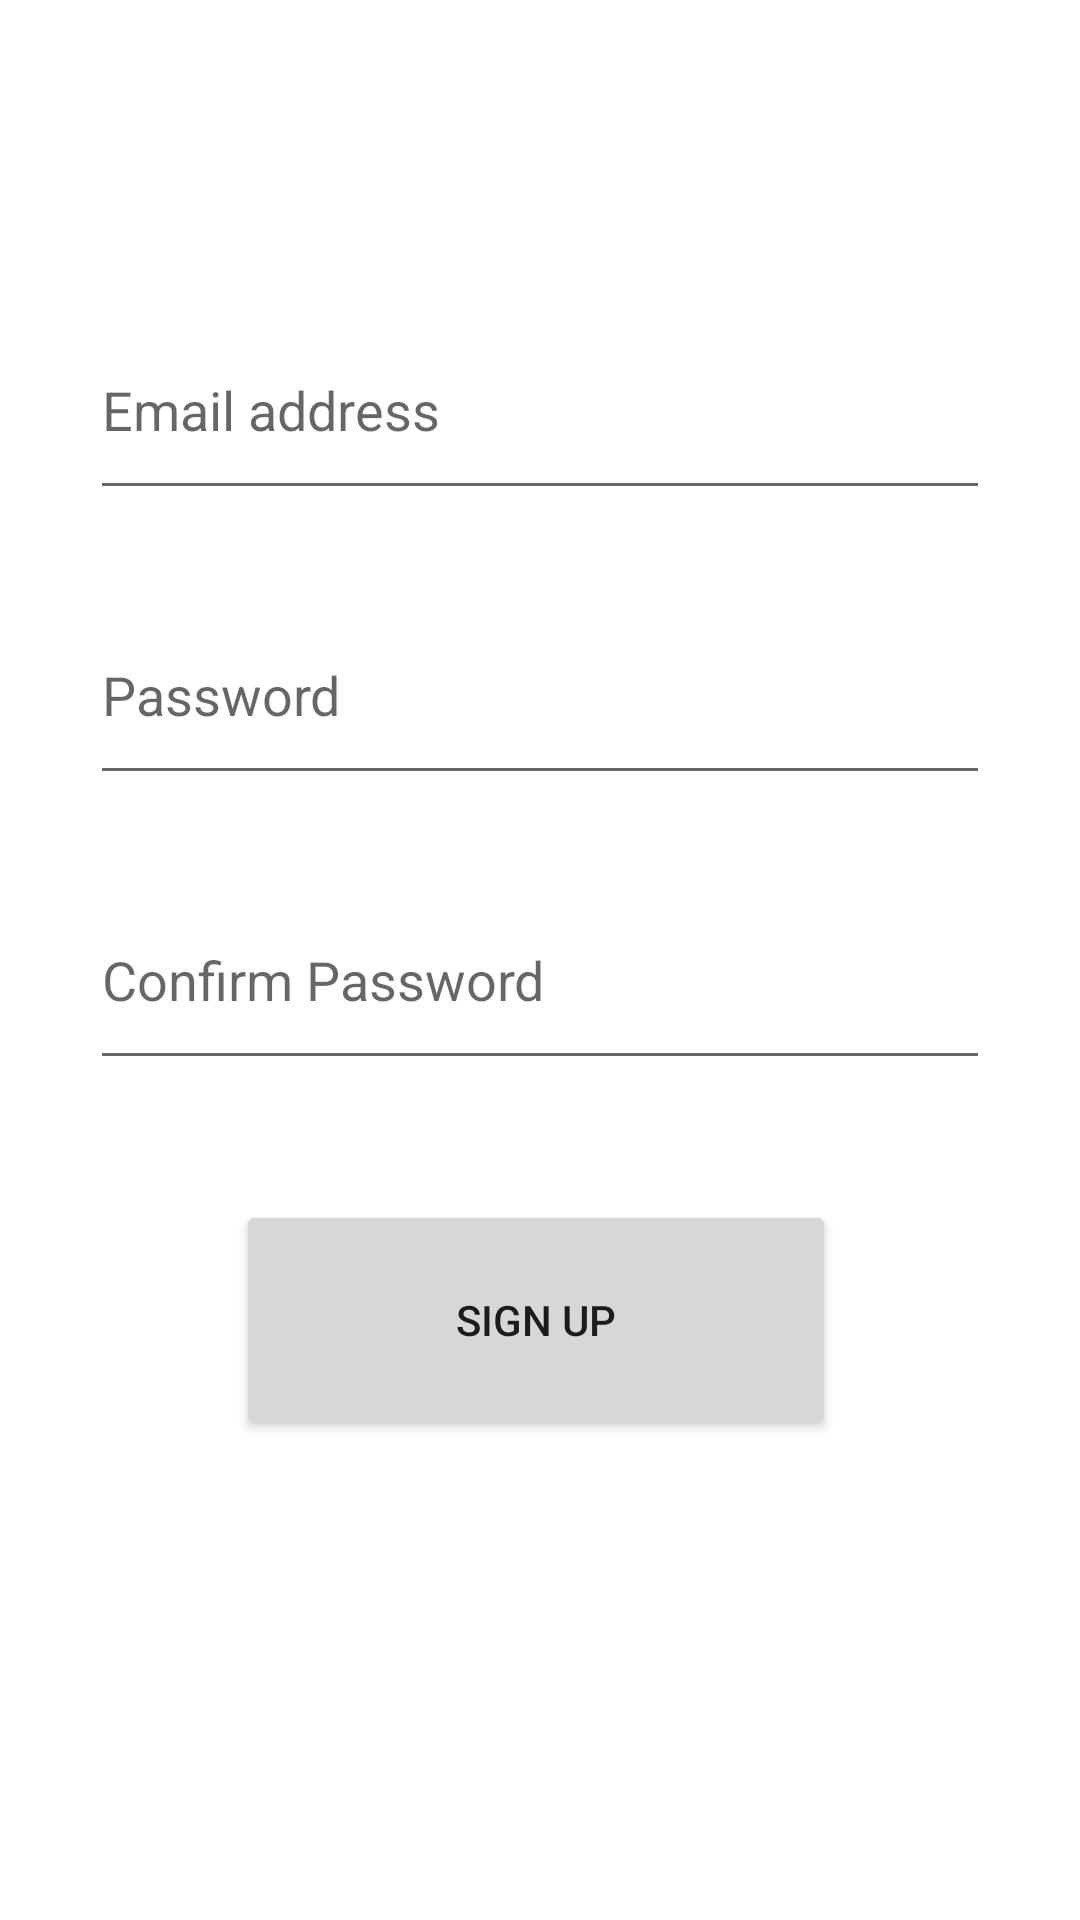

Reconstruct the res/layout file that produces this screen, plus the resources it refers to.
<!-- AndroidManifest.xml: application theme Theme.PlasticTracker -->
<!-- res/layout/activity_register.xml -->
<?xml version="1.0" encoding="utf-8"?>
<androidx.constraintlayout.widget.ConstraintLayout xmlns:android="http://schemas.android.com/apk/res/android"
    xmlns:app="http://schemas.android.com/apk/res-auto"
    xmlns:tools="http://schemas.android.com/tools"
    android:layout_width="match_parent"
    android:layout_height="match_parent">

    <EditText
        android:id="@+id/textRegEmail"
        android:layout_width="300dp"
        android:layout_height="70dp"
        android:layout_marginTop="100dp"
        android:ems="10"
        android:hint="Email address"
        android:inputType="textEmailAddress"
        app:layout_constraintEnd_toEndOf="parent"
        app:layout_constraintStart_toStartOf="parent"
        app:layout_constraintTop_toTopOf="parent"
        tools:ignore="TextContrastCheck,TextContrastCheck"
        android:importantForAutofill="no" />

    <EditText
        android:id="@+id/textRegPassword"
        android:layout_width="300dp"
        android:layout_height="70dp"
        android:layout_marginTop="25dp"
        android:ems="10"
        android:hint="Password"
        android:inputType="textPassword"
        app:layout_constraintEnd_toEndOf="parent"
        app:layout_constraintStart_toStartOf="parent"
        app:layout_constraintTop_toBottomOf="@+id/textRegEmail"
        tools:ignore="TextContrastCheck,TextContrastCheck"
        android:importantForAutofill="no" />

    <EditText
        android:id="@+id/textConfirmPassword"
        android:layout_width="300dp"
        android:layout_height="70dp"
        android:layout_marginTop="25dp"
        android:ems="10"
        android:hint="Confirm Password"
        android:inputType="textPassword"
        app:layout_constraintEnd_toEndOf="parent"
        app:layout_constraintStart_toStartOf="parent"
        app:layout_constraintTop_toBottomOf="@+id/textRegPassword"
        tools:ignore="TextContrastCheck,TextContrastCheck,TextContrastCheck"
        android:importantForAutofill="no" />

    <Button
        android:id="@+id/buttonConfirmReg"
        android:layout_width="200dp"
        android:layout_height="80dp"
        android:layout_marginTop="40dp"
        android:text="Sign up"
        app:layout_constraintEnd_toEndOf="parent"
        app:layout_constraintHorizontal_bias="0.491"
        app:layout_constraintStart_toStartOf="parent"
        app:layout_constraintTop_toBottomOf="@+id/textConfirmPassword" />

</androidx.constraintlayout.widget.ConstraintLayout>
<!-- resources referenced by this layout -->
<resources>
  <style name="Theme.PlasticTracker" parent="Theme.MaterialComponents.DayNight.DarkActionBar">
          
          <item name="colorPrimary">@color/purple_500</item>
          <item name="colorPrimaryVariant">@color/purple_700</item>
          <item name="colorOnPrimary">@color/white</item>
          
          <item name="colorSecondary">@color/teal_200</item>
          <item name="colorSecondaryVariant">@color/teal_700</item>
          <item name="colorOnSecondary">@color/black</item>
          
          <item name="android:statusBarColor" tools:targetApi="l">?attr/colorPrimaryVariant</item>
          
      </style>
  <!-- not gathered from this repository: default colours our renderer supplied (Android Studio template values) -->
  <color name="purple_500">#FF6200EE</color>
  <color name="purple_700">#FF3700B3</color>
  <color name="teal_200">#FF03DAC5</color>
  <color name="teal_700">#FF018786</color>
  <color name="black">#FF000000</color>
  <color name="white">#FFFFFFFF</color>
</resources>
